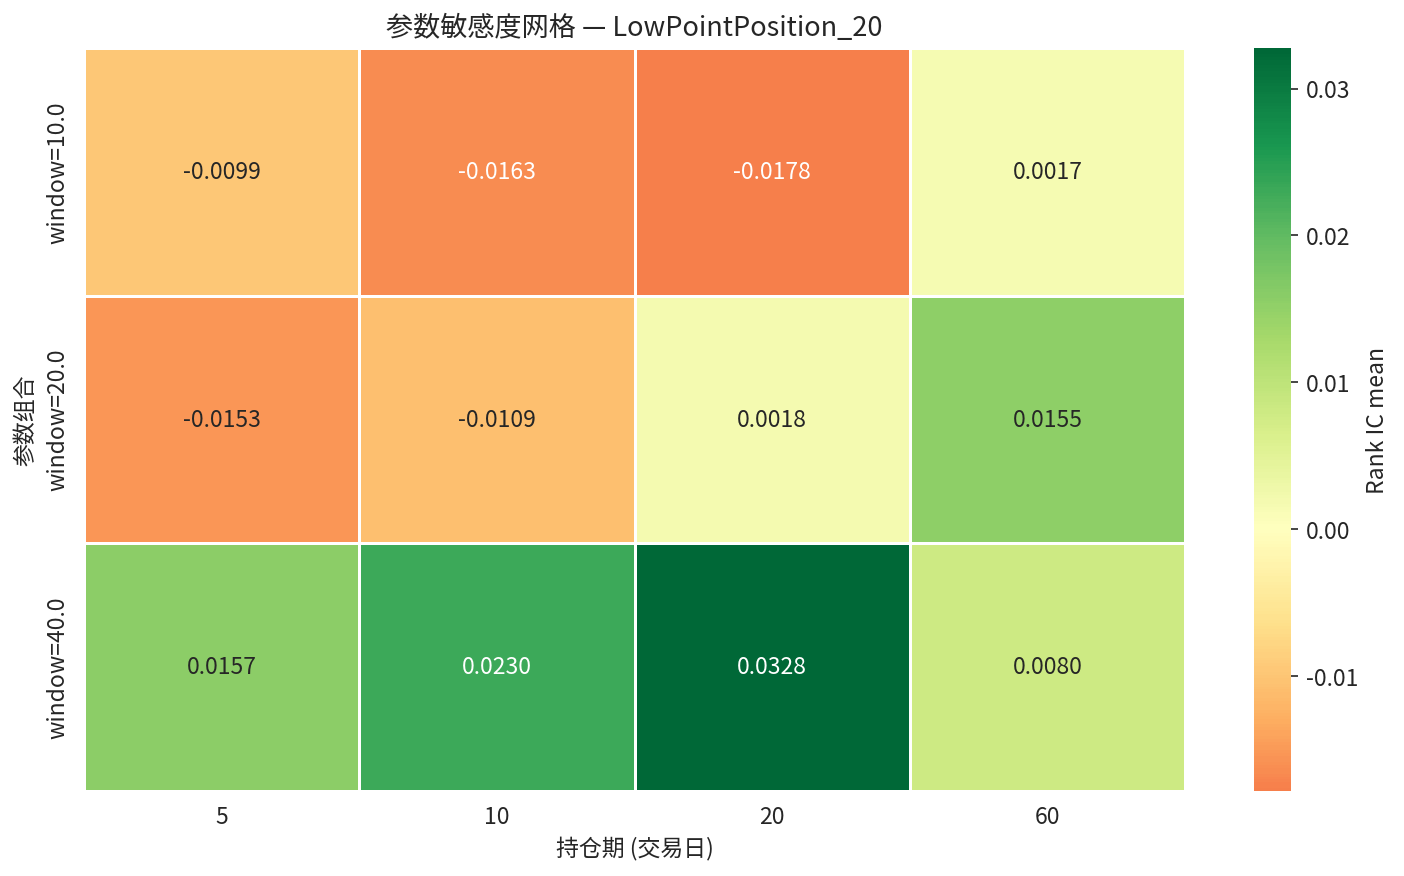

The file beside this chart, header and first rows:
param_label, 5, 10, 20, 60
window=10.0, -0.009888, -0.01631, -0.01782, 0.00167
window=20.0, -0.01532, -0.01086, 0.001818, 0.01552
window=40.0, 0.01568, 0.02299, 0.03276, 0.007978
